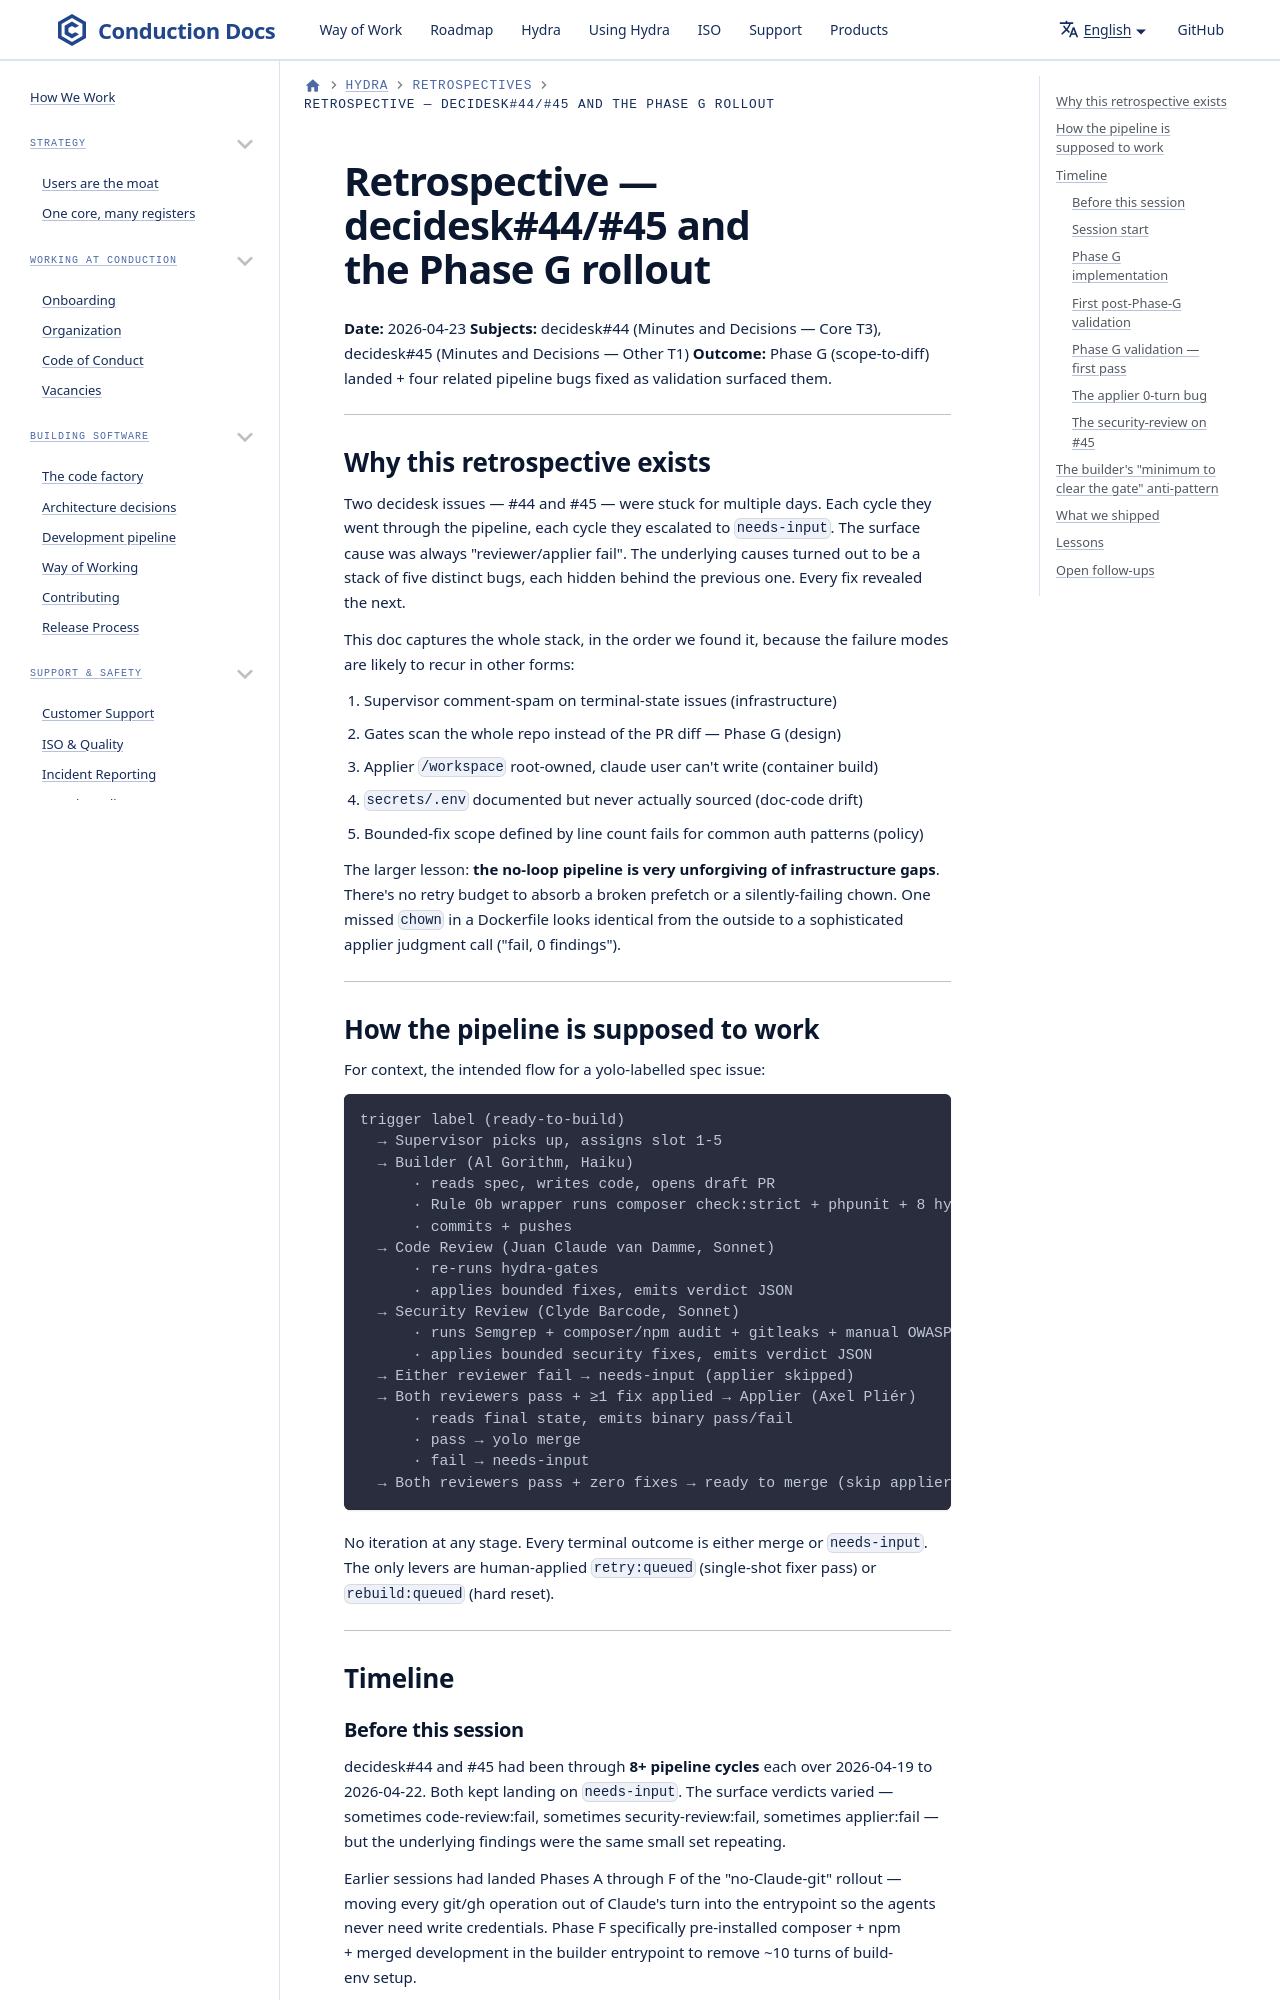

repository: ConductionNL/.github · page: hydra/retrospectives/decidesk-44-45-phase-g/index.html · generator: docusaurus

# Retrospective — decidesk#44/#45 and the Phase G rollout

**Date:** 2026-04-23
**Subjects:** decidesk#44 (Minutes and Decisions — Core T3), decidesk#45 (Minutes and Decisions — Other T1)
**Outcome:** Phase G (scope-to-diff) landed + four related pipeline bugs fixed as validation surfaced them.

---

## Why this retrospective exists

Two decidesk issues — #44 and #45 — were stuck for multiple days. Each cycle they went through the pipeline, each cycle they escalated to `needs-input`. The surface cause was always "reviewer/applier fail". The underlying causes turned out to be a stack of five distinct bugs, each hidden behind the previous one. Every fix revealed the next.

This doc captures the whole stack, in the order we found it, because the failure modes are likely to recur in other forms:

1. Supervisor comment-spam on terminal-state issues (infrastructure)
2. Gates scan the whole repo instead of the PR diff — Phase G (design)
3. Applier `/workspace` root-owned, claude user can't write (container build)
4. `secrets/.env` documented but never actually sourced (doc-code drift)
5. Bounded-fix scope defined by line count fails for common auth patterns (policy)

The larger lesson: **the no-loop pipeline is very unforgiving of infrastructure gaps**. There's no retry budget to absorb a broken prefetch or a silently-failing chown. One missed `chown` in a Dockerfile looks identical from the outside to a sophisticated applier judgment call ("fail, 0 findings").

---
